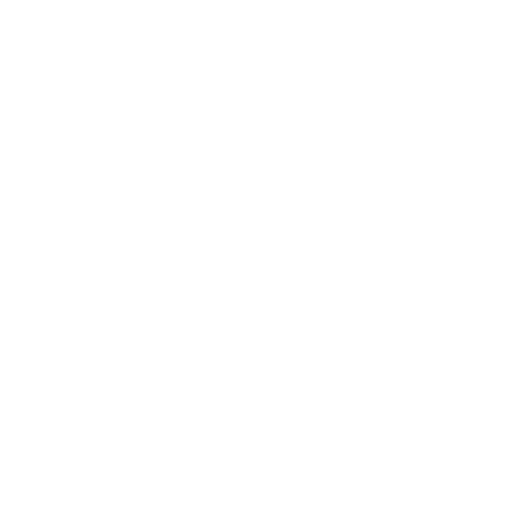
t = 0.00 s
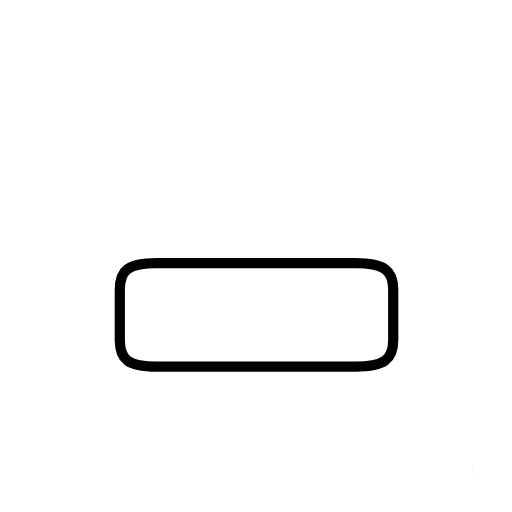
t = 2.09 s
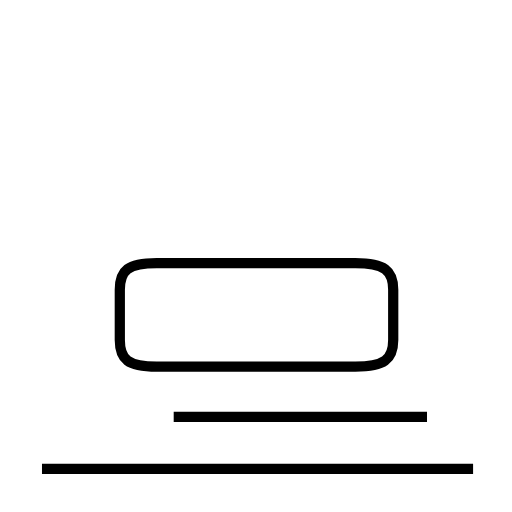
t = 4.09 s
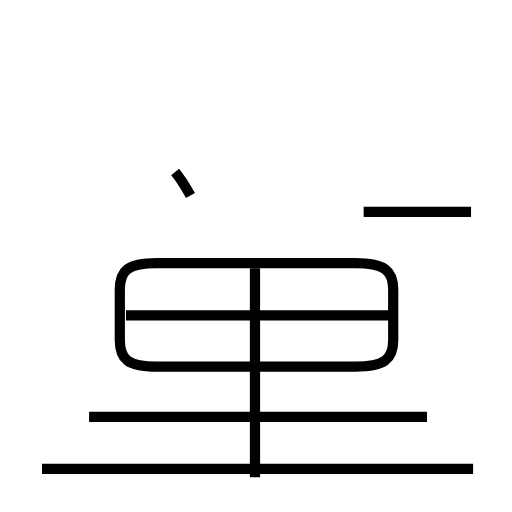
t = 6.12 s
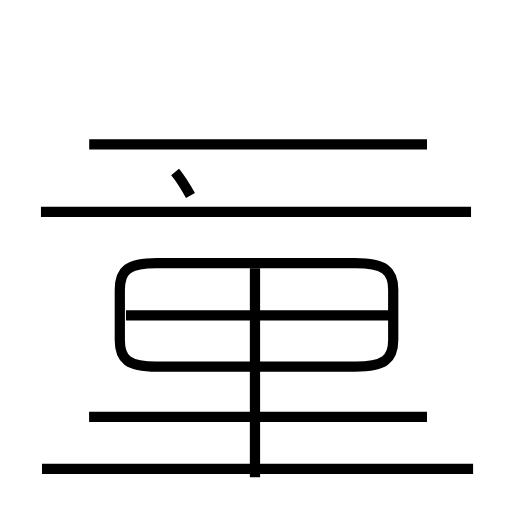
t = 8.06 s
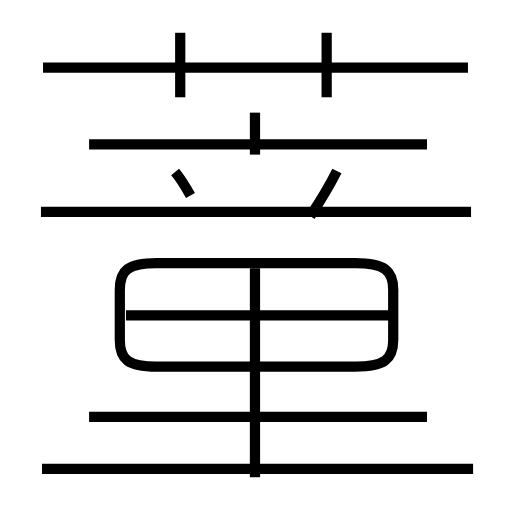
t = 9.96 s

The animated SVG that drew these frames (rendered in a browser with its animation timeline set to each time). Animation: 13 SMIL elements (animate=13); one cycle of 9.96 s.

<?xml version='1.0' encoding='utf-8'?>
<svg viewBox="0.0 -6.0 50.0 50.0" version="1.1" xmlns="http://www.w3.org/2000/svg"><rect x="-1000" y="-1000" width="2000" height="2000" stroke="white" fill="white" /><g style="fill:none;stroke:#000000;stroke-width:1"><path d="M 15.3 -8.2 L 34.7 -8.2 C 37.5 -8.2 38.4 -8.9 38.4 -10.8 L 38.4 -15.7 C 38.4 -17.6 37.5 -18.3 34.7 -18.3 L 15.3 -18.3 C 12.5 -18.3 11.7 -17.6 11.7 -15.7 L 11.7 -10.8 C 11.7 -8.9 12.5 -8.2 15.3 -8.2 Z " transform="translate(0.0 38.0)" stroke-dasharray="69.49580402201612" stroke-dashoffset="69.49580402201612"><animate attributeName="stroke-dashoffset" from="69.49580402201612" to="0" dur="2.0848741206604835s" begin="0s" fill="freeze" /></path><path d="M 46.2 1.8 L 4.1 1.8 " transform="translate(0.0 38.0)" stroke-dasharray="42.1" stroke-dashoffset="42.1"><animate attributeName="stroke-dashoffset" from="42.1" to="0" dur="1.263s" begin="2.0848741206604835s" fill="freeze" /></path><path d="M 41.7 -3.3 L 8.7 -3.3 " transform="translate(0.0 38.0)" stroke-dasharray="33.0" stroke-dashoffset="33.0"><animate attributeName="stroke-dashoffset" from="33.0" to="0" dur="0.99s" begin="3.3478741206604834s" fill="freeze" /></path><path d="M 24.9 2.6 L 24.9 -17.8 " transform="translate(0.0 38.0)" stroke-dasharray="20.400000000000002" stroke-dashoffset="20.400000000000002"><animate attributeName="stroke-dashoffset" from="20.400000000000002" to="0" dur="0.612s" begin="4.337874120660484s" fill="freeze" /></path><path d="M 38.1 -13.2 L 12.3 -13.2 " transform="translate(0.0 38.0)" stroke-dasharray="25.8" stroke-dashoffset="25.8"><animate attributeName="stroke-dashoffset" from="25.8" to="0" dur="0.774s" begin="4.949874120660484s" fill="freeze" /></path><path d="M 18.6 -24.9 C 18.1 -25.8 17.6 -26.6 17.1 -27.2 " transform="translate(0.0 38.0)" stroke-dasharray="2.7497081902962948" stroke-dashoffset="2.7497081902962948"><animate attributeName="stroke-dashoffset" from="2.7497081902962948" to="0" dur="0.08249124570888884s" begin="5.723874120660484s" fill="freeze" /></path><path d="M 46.0 -23.3 L 4.0 -23.3 " transform="translate(0.0 38.0)" stroke-dasharray="42.0" stroke-dashoffset="42.0"><animate attributeName="stroke-dashoffset" from="42.0" to="0" dur="1.26s" begin="5.806365366369373s" fill="freeze" /></path><path d="M 41.7 -29.9 L 8.7 -29.9 " transform="translate(0.0 38.0)" stroke-dasharray="33.0" stroke-dashoffset="33.0"><animate attributeName="stroke-dashoffset" from="33.0" to="0" dur="0.99s" begin="7.066365366369372s" fill="freeze" /></path><path d="M 17.6 -34.5 L 17.6 -40.8 " transform="translate(0.0 38.0)" stroke-dasharray="6.299999999999997" stroke-dashoffset="6.299999999999997"><animate attributeName="stroke-dashoffset" from="6.299999999999997" to="0" dur="0.18899999999999992s" begin="8.056365366369372s" fill="freeze" /></path><path d="M 24.9 -28.9 L 24.9 -33.0 " transform="translate(0.0 38.0)" stroke-dasharray="4.100000000000001" stroke-dashoffset="4.100000000000001"><animate attributeName="stroke-dashoffset" from="4.100000000000001" to="0" dur="0.12300000000000004s" begin="8.245365366369372s" fill="freeze" /></path><path d="M 30.3 -22.9 C 31.3 -24.4 32.1 -25.7 32.9 -27.3 " transform="translate(0.0 38.0)" stroke-dasharray="5.114382528873531" stroke-dashoffset="5.114382528873531"><animate attributeName="stroke-dashoffset" from="5.114382528873531" to="0" dur="0.15343147586620592s" begin="8.368365366369371s" fill="freeze" /></path><path d="M 45.7 -37.4 L 4.2 -37.4 " transform="translate(0.0 38.0)" stroke-dasharray="41.5" stroke-dashoffset="41.5"><animate attributeName="stroke-dashoffset" from="41.5" to="0" dur="1.2449999999999999s" begin="8.521796842235577s" fill="freeze" /></path><path d="M 31.9 -34.5 L 31.9 -40.8" transform="translate(0.0 38.0)" stroke-dasharray="6.299999999999997" stroke-dashoffset="6.299999999999997"><animate attributeName="stroke-dashoffset" from="6.299999999999997" to="0" dur="0.18899999999999992s" begin="9.766796842235577s" fill="freeze" /></path></g></svg>
